The GitHub repository Charis-Opol/Week-1--4-Prac-group-4-assignment contains a labelled image folder "source_pretraining" with 6 categories: bottle, can, cap, carton, cup, sheet. Examples follow, each with its label.

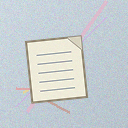
Label: sheet

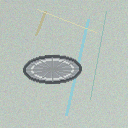
Label: cap

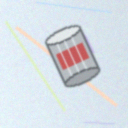
Label: can

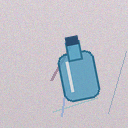
Label: bottle

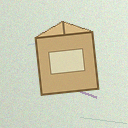
Label: carton

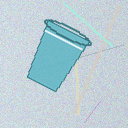
Label: cup
